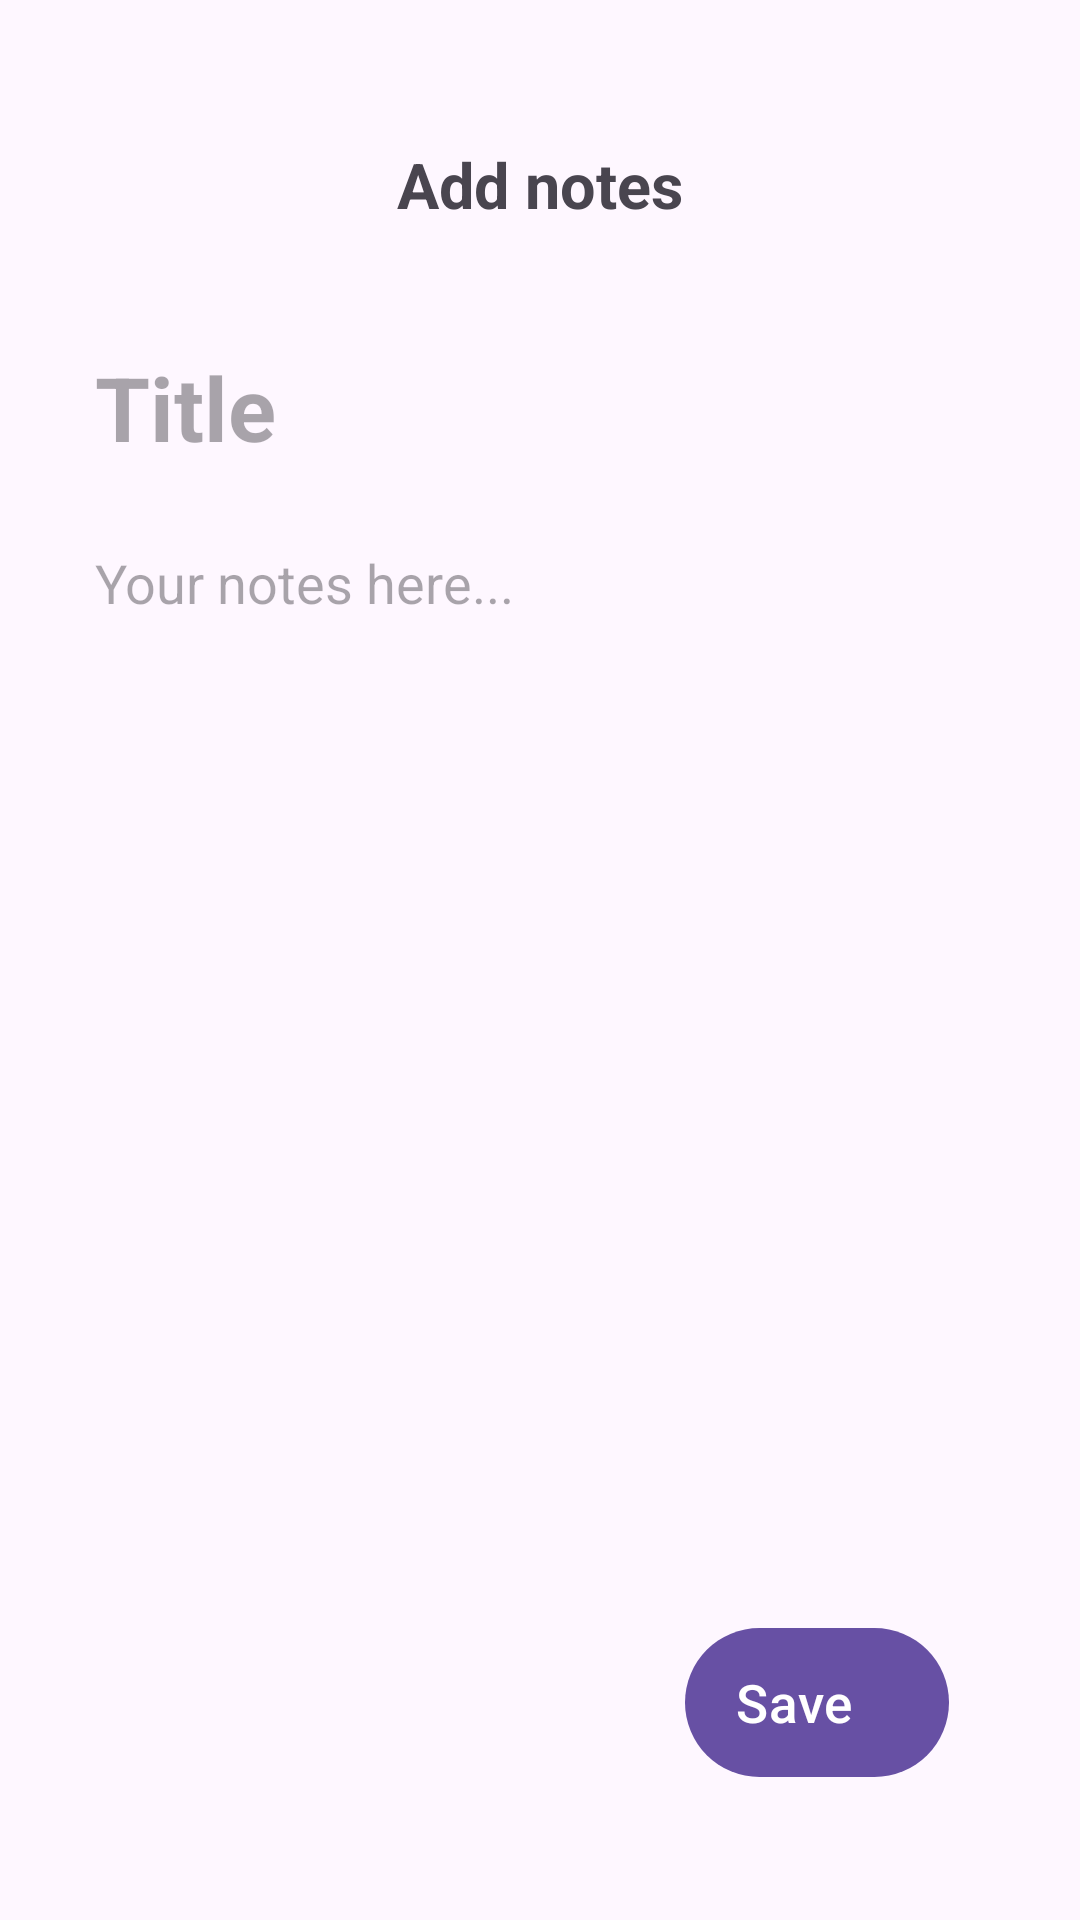

Produce the Android XML layout that renders to this screen, including the resource entries it uses.
<!-- AndroidManifest.xml: application theme Theme.NoteApp -->
<!-- res/layout/activity_add_note.xml -->
<?xml version="1.0" encoding="utf-8"?>
<androidx.constraintlayout.widget.ConstraintLayout xmlns:android="http://schemas.android.com/apk/res/android"
    xmlns:app="http://schemas.android.com/apk/res-auto"
    xmlns:tools="http://schemas.android.com/tools"
    android:layout_width="match_parent"
    android:layout_height="match_parent">

    <ImageButton
        android:id="@+id/imageButton"
        android:layout_width="wrap_content"
        android:layout_height="wrap_content"
        android:layout_marginStart="@dimen/dp_35"
        android:layout_marginTop="@dimen/dp_70"
        android:background="@android:color/transparent"
        android:src="@drawable/back"
        app:layout_constraintStart_toStartOf="parent"
        app:layout_constraintTop_toTopOf="parent" />

    <TextView
        android:id="@+id/tvTitleAdd"
        android:layout_width="wrap_content"
        android:layout_height="wrap_content"
        android:text="@string/add_notes"
        android:textSize="@dimen/sp_24"
        android:textStyle="bold"
        app:layout_constraintBottom_toBottomOf="@+id/imageButton"
        app:layout_constraintEnd_toEndOf="parent"
        app:layout_constraintHorizontal_bias="0.5"
        app:layout_constraintStart_toStartOf="parent"
        app:layout_constraintTop_toTopOf="@+id/imageButton" />

    <EditText
        android:id="@+id/editText"
        android:layout_width="match_parent"
        android:layout_height="wrap_content"
        android:layout_marginStart="@dimen/dp_36"
        android:layout_marginTop="@dimen/dp_46"
        android:layout_marginEnd="@dimen/dp_89"
        android:background="@android:color/transparent"
        android:hint="@string/title"
        android:textSize="@dimen/sp_34"
        android:textStyle="bold"
        app:layout_constraintEnd_toEndOf="parent"
        app:layout_constraintStart_toStartOf="parent"
        app:layout_constraintTop_toBottomOf="@+id/tvTitleAdd" />

    <EditText
        android:layout_width="0dp"
        android:layout_height="0dp"
        android:background="@android:color/transparent"
        android:layout_marginEnd="@dimen/dp_35"
        android:layout_marginBottom="@dimen/dp_30"
        app:layout_constraintBottom_toBottomOf="parent"
        android:hint="@string/your_notes_here"
        android:gravity="top"
        android:layout_marginTop="@dimen/dp_30"
        app:layout_constraintEnd_toEndOf="parent"
        app:layout_constraintStart_toStartOf="@+id/editText"
        app:layout_constraintTop_toBottomOf="@+id/editText" />

    <com.google.android.material.button.MaterialButton
        android:id="@+id/button3"
        android:layout_width="wrap_content"
        android:layout_height="wrap_content"
        android:layout_marginEnd="@dimen/dp_50"
        android:layout_marginBottom="@dimen/dp_50"
        android:text="@string/save"
        app:icon="@drawable/tick"
        app:iconSize="@dimen/dp_31"
        android:paddingVertical="@dimen/dp_15"
        android:paddingStart="@dimen/dp_16"
        android:paddingEnd="@dimen/dp_34"
        android:textSize="@dimen/sp_20"
        app:layout_constraintBottom_toBottomOf="parent"
        app:layout_constraintEnd_toEndOf="parent" />


</androidx.constraintlayout.widget.ConstraintLayout>
<!-- resources referenced by this layout -->
<resources>
  <dimen name="dp_15">15dp</dimen>
  <dimen name="dp_16">16dp</dimen>
  <dimen name="dp_30">30dp</dimen>
  <dimen name="dp_31">31dp</dimen>
  <dimen name="dp_34">34dp</dimen>
  <dimen name="dp_35">35dp</dimen>
  <dimen name="dp_36">36dp</dimen>
  <dimen name="dp_46">46dp</dimen>
  <dimen name="dp_50">50dp</dimen>
  <dimen name="dp_70">70dp</dimen>
  <dimen name="dp_89">89dp</dimen>
  <dimen name="sp_20">20sp</dimen>
  <dimen name="sp_24">24sp</dimen>
  <dimen name="sp_34">34sp</dimen>
  <string name="add_notes">Add notes</string>
  <string name="save">Save</string>
  <string name="title">Title</string>
  <string name="your_notes_here">Your notes here...</string>
  <style name="Theme.NoteApp" parent="Theme.Material3.Light.NoActionBar">
          <item name="android:windowTranslucentStatus">true</item>
          <item name="android:windowTranslucentNavigation">true</item>
      </style>
</resources>
